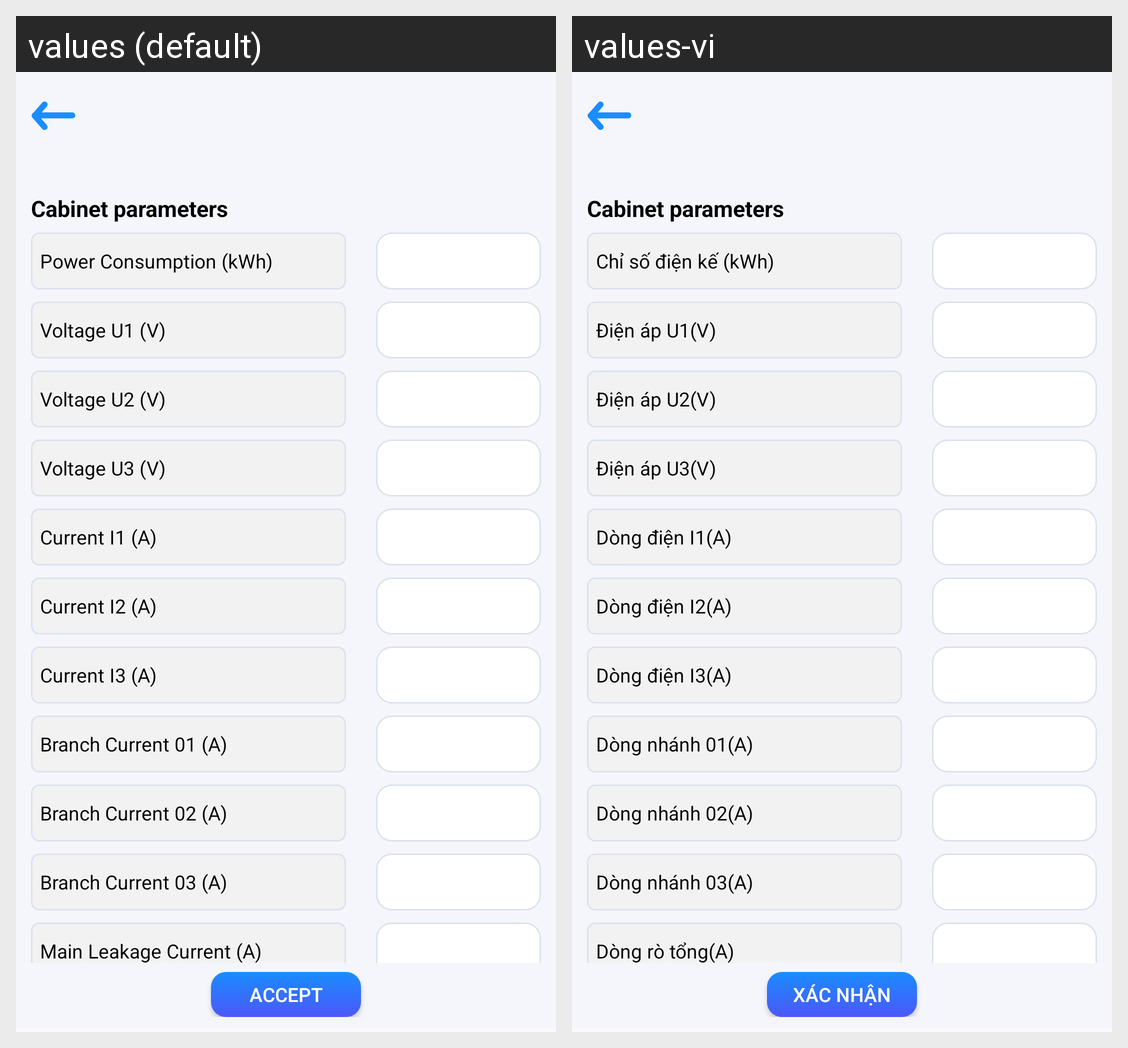

Strings drawn on this Android screen and how each of the app's shown locales translates them:
Android screen res/layout/activity_parameter.xml rendered under 2 locales, left to right: values (default), values-vi. Device: Nexus 5 (rendered at 1080×1920; each locale shown at half size, 540×960, under a caption strip naming it); theme Theme.SLMte.
Strings drawn on this screen, with the default value and each locale's value (text and hints the layout hard-codes, and strings that could not be matched under every locale, appear in the picture but are not listed):

cabinet_params
  values: Cabinet parameters
  values-vi: Cabinet parameters

power_consumption_kwh
  values: Power Consumption (kWh)
  values-vi: Chỉ số điện kế (kWh)

voltage_u1_v
  values: Voltage U1 (V)
  values-vi: Điện áp U1(V)

voltage_u2_v
  values: Voltage U2 (V)
  values-vi: Điện áp U2(V)

voltage_u3_v
  values: Voltage U3 (V)
  values-vi: Điện áp U3(V)

current_i1_a
  values: Current I1 (A)
  values-vi: Dòng điện I1(A)

current_i2_a
  values: Current I2 (A)
  values-vi: Dòng điện I2(A)

current_i3_a
  values: Current I3 (A)
  values-vi: Dòng điện I3(A)

branch_current_i1_a
  values: Branch Current 01 (A)
  values-vi: Dòng nhánh 01(A)

branch_current_i2_a
  values: Branch Current 02 (A)
  values-vi: Dòng nhánh 02(A)

branch_current_i3_a
  values: Branch Current 03 (A)
  values-vi: Dòng nhánh 03(A)

leakage_current_total
  values: Main Leakage Current (A)
  values-vi: Dòng rò tổng(A)

accept
  values: Accept
  values-vi: Xác Nhận
